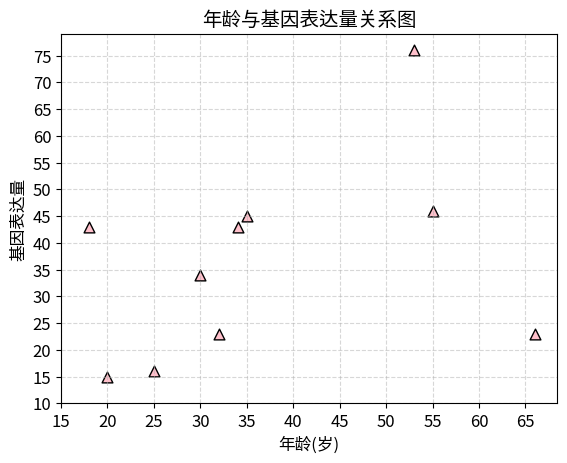

Recreate this plot in Python.
#基于yourself.py小Demo的深入图像画法
#运用matplotlib,pandas

import matplotlib.pyplot as plt
#1.准备数据
ages=[20,25,30,34,35,32,18,66,55,53]
gene_levels=[15,16,34,43,45,23,43,23,46,76]
#2.画图(把点变成粉色，形状为三角形，大小为80)
plt.scatter(ages,gene_levels,color="pink",edgecolors="black",marker='^',s=60)

#3.加标题和坐标轴名字
plt.title("年龄与基因表达量关系图",fontsize=14)
plt.xlabel("年龄(岁)",fontsize=12)
plt.ylabel("基因表达量",fontsize=12)
#4.加网格线
plt.grid(True,linestyle="--",alpha=0.5)
#5.设置x轴刻度和y轴刻度
plt.xticks(range(15,70,5),fontsize=12)
plt.yticks(range(10,80,5),fontsize=12)

#6.显示
plt.savefig("My_first_beautiful_Plot.png",dpi=300)
plt.show()
